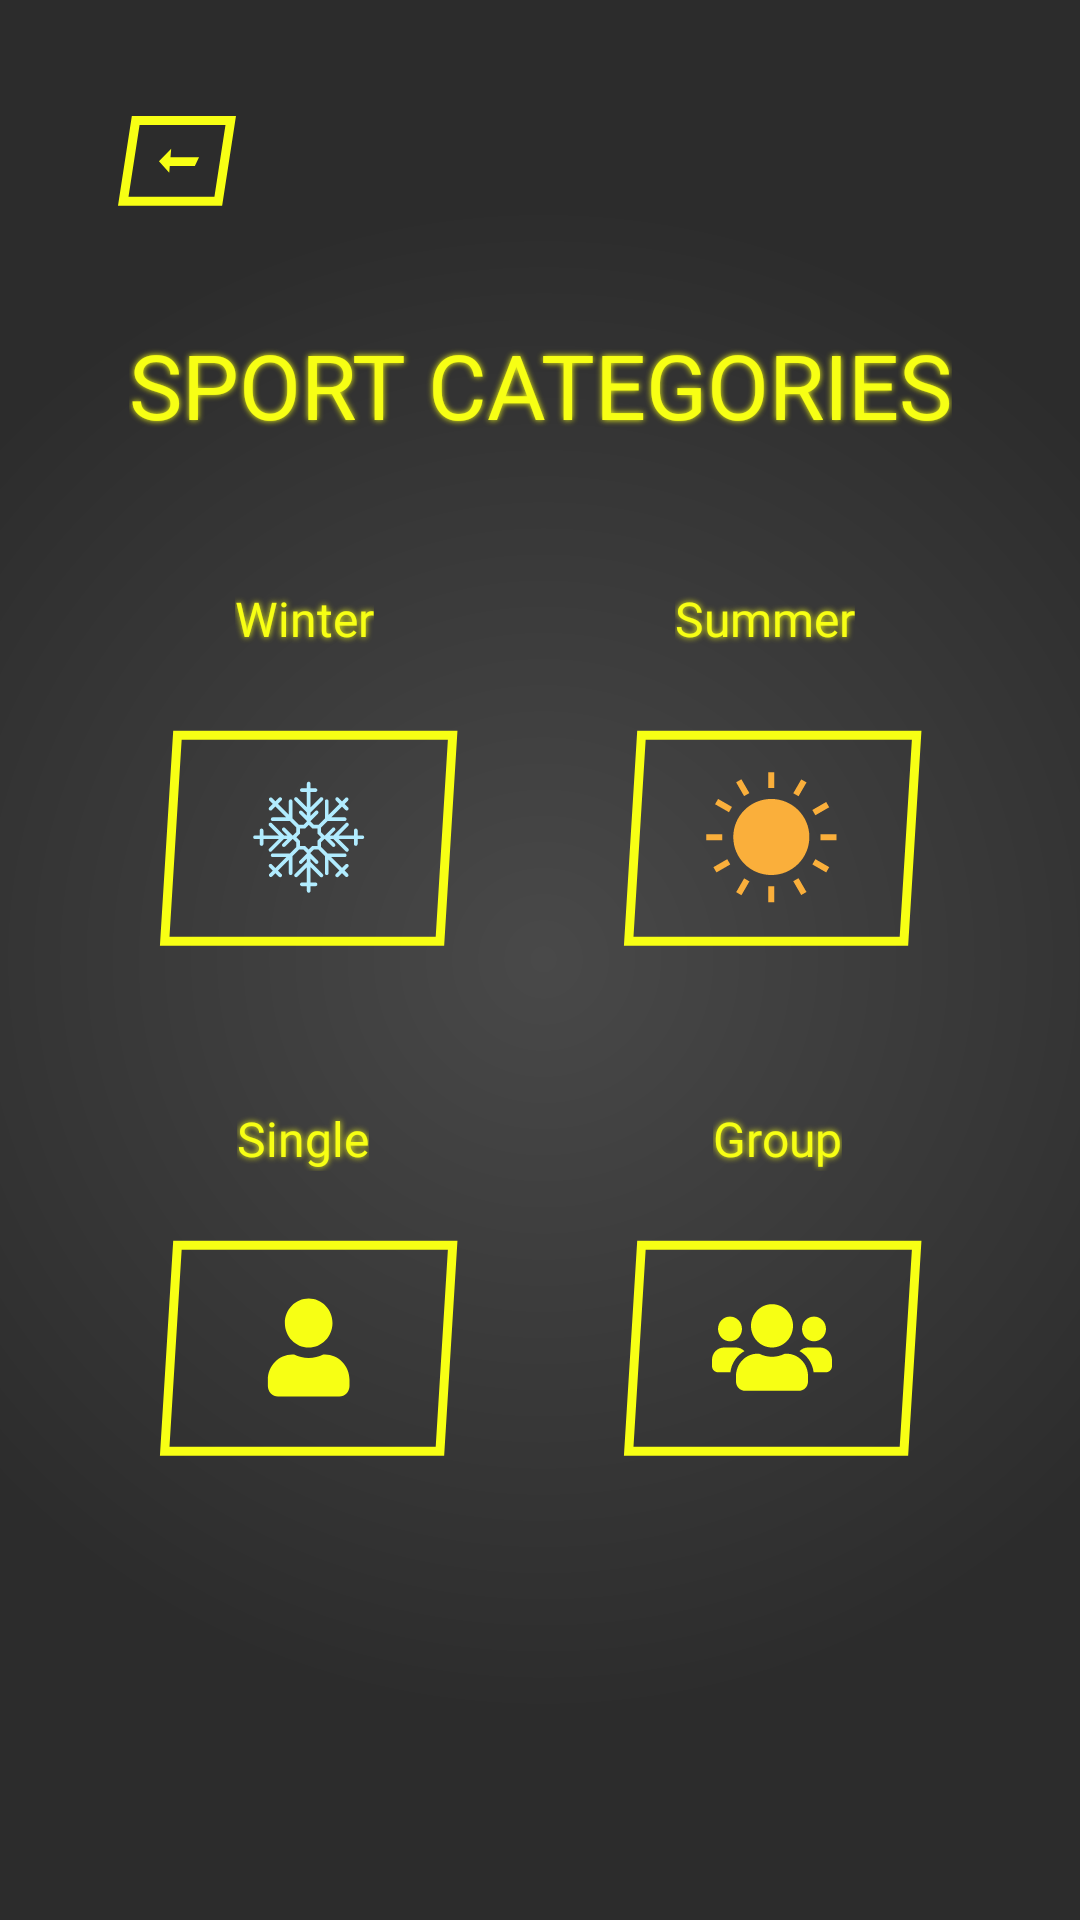

Produce the Android XML layout that renders to this screen, including the resource entries it uses.
<!-- AndroidManifest.xml: application theme Theme.GuessSports -->
<!-- res/layout/fragment_categories.xml -->
<?xml version="1.0" encoding="utf-8"?>
<androidx.constraintlayout.widget.ConstraintLayout xmlns:android="http://schemas.android.com/apk/res/android"
    xmlns:tools="http://schemas.android.com/tools"
    android:layout_width="match_parent"
    xmlns:app="http://schemas.android.com/apk/res-auto"
    android:background="@drawable/back_style"
    android:layout_height="match_parent"
    tools:context=".ui.CategoriesFragment">


    <ImageView

        android:id="@+id/rectangle"
        app:layout_constraintTop_toTopOf="parent"
        app:layout_constraintBottom_toBottomOf="parent"
        app:layout_constraintRight_toRightOf="parent"
        app:layout_constraintLeft_toLeftOf="parent"
        app:layout_constraintVertical_bias="0.05"
        android:src="@drawable/ic_rectangle_69__2_"
        app:layout_constraintHorizontal_bias="0.1"
        android:layout_width="wrap_content"
        android:layout_height="wrap_content"/>

    <ImageView

        app:layout_constraintTop_toTopOf="@id/rectangle"
        app:layout_constraintBottom_toBottomOf="@id/rectangle"
        app:layout_constraintLeft_toLeftOf="@id/rectangle"
        app:layout_constraintRight_toRightOf="@id/rectangle"
        android:src="@drawable/ic_union"
        android:layout_width="wrap_content"
        android:layout_height="wrap_content"/>


    <TextView

        android:id="@+id/sound"
        app:layout_constraintTop_toTopOf="parent"
        app:layout_constraintBottom_toBottomOf="parent"
        app:layout_constraintLeft_toLeftOf="parent"
        app:layout_constraintRight_toRightOf="parent"
        app:layout_constraintVertical_bias="0.18"
        android:textSize="30dp"
        android:textColor="#F7FF14"
        android:textStyle="normal"
        android:textAllCaps="true"
        android:shadowColor="#F7FF14"
        android:shadowDy="0"
        android:shadowDx="0"
        android:outlineSpotShadowColor="#F7FF14"
        android:outlineAmbientShadowColor="#F7FF14"
        android:shadowRadius="5"
        android:fontFamily="@font/source_sans_pro_black_italic"
        android:text="@string/categories"
        android:layout_width="wrap_content"
        android:layout_height="wrap_content"/>


   <TextView

       android:id="@+id/winterText"
       app:layout_constraintTop_toBottomOf="@id/sound"
       app:layout_constraintLeft_toLeftOf="parent"
       app:layout_constraintRight_toRightOf="parent"
       app:layout_constraintVertical_bias="0.1"
       app:layout_constraintHorizontal_bias="0.25"
       android:textSize="16dp"
       android:textColor="#F7FF14"
       android:textStyle="normal"
       android:shadowColor="#F7FF14"
       android:shadowDy="0"
       android:shadowDx="0"
       android:fontFamily="@font/source_sans_pro_black_italic"
       android:text="@string/winter"
       android:outlineSpotShadowColor="#F7FF14"
       android:outlineAmbientShadowColor="#F7FF14"
       android:shadowRadius="5"
       app:layout_constraintBottom_toBottomOf="parent"
       android:layout_width="wrap_content"
       android:layout_height="wrap_content"/>

    <ImageView

        android:id="@+id/rect"
        app:layout_constraintTop_toBottomOf="@id/winterText"
        app:layout_constraintLeft_toLeftOf="parent"
        app:layout_constraintRight_toRightOf="parent"
        app:layout_constraintBottom_toBottomOf="parent"
        app:layout_constraintHorizontal_bias="0.18"
        app:layout_constraintVertical_bias="0.05"
        android:src="@drawable/ic_rectangle_69__7_"
        android:layout_width="wrap_content"
        android:layout_height="wrap_content"/>

    <ImageView

        app:layout_constraintTop_toTopOf="@id/rect"
        app:layout_constraintBottom_toBottomOf="@id/rect"
        app:layout_constraintLeft_toLeftOf="@id/rect"
        app:layout_constraintRight_toRightOf="@id/rect"
        android:src="@drawable/ic_vector__2_"
        android:layout_width="wrap_content"
        android:layout_height="wrap_content"/>

    <TextView

        android:id="@+id/summerText"
        app:layout_constraintTop_toBottomOf="@id/sound"
        app:layout_constraintLeft_toLeftOf="parent"
        app:layout_constraintRight_toRightOf="parent"
        app:layout_constraintVertical_bias="0.1"
        app:layout_constraintHorizontal_bias="0.75"
        android:textSize="16dp"
        android:textColor="#F7FF14"
        android:textStyle="normal"
        android:shadowColor="#F7FF14"
        android:shadowDy="0"
        android:shadowDx="0"
        android:fontFamily="@font/source_sans_pro_black_italic"
        android:text="@string/summer"
        android:outlineSpotShadowColor="#F7FF14"
        android:outlineAmbientShadowColor="#F7FF14"
        android:shadowRadius="5"
        app:layout_constraintBottom_toBottomOf="parent"
        android:layout_width="wrap_content"
        android:layout_height="wrap_content"/>

    <ImageView

        android:id="@+id/rect2"
        app:layout_constraintTop_toBottomOf="@id/summerText"
        app:layout_constraintLeft_toLeftOf="parent"
        app:layout_constraintRight_toRightOf="parent"
        app:layout_constraintBottom_toBottomOf="parent"
        app:layout_constraintHorizontal_bias="0.82"
        app:layout_constraintVertical_bias="0.05"
        android:src="@drawable/ic_rectangle_69__7_"
        android:layout_width="wrap_content"
        android:layout_height="wrap_content"/>

    <ImageView

        app:layout_constraintTop_toTopOf="@id/rect2"
        app:layout_constraintBottom_toBottomOf="@id/rect2"
        app:layout_constraintLeft_toLeftOf="@id/rect2"
        app:layout_constraintRight_toRightOf="@id/rect2"
        android:src="@drawable/ic_union__1_"
        android:layout_width="wrap_content"
        android:layout_height="wrap_content"/>


    <TextView

        android:id="@+id/singlText"
        app:layout_constraintTop_toBottomOf="@id/rect"
        app:layout_constraintLeft_toLeftOf="parent"
        app:layout_constraintRight_toRightOf="parent"
        app:layout_constraintVertical_bias="0.15"
        app:layout_constraintHorizontal_bias="0.25"
        android:textSize="16dp"
        android:textColor="#F7FF14"
        android:textStyle="normal"
        android:shadowColor="#F7FF14"
        android:shadowDy="0"
        android:shadowDx="0"
        android:fontFamily="@font/source_sans_pro_black_italic"
        android:text="@string/single"
        android:outlineSpotShadowColor="#F7FF14"
        android:outlineAmbientShadowColor="#F7FF14"
        android:shadowRadius="5"
        app:layout_constraintBottom_toBottomOf="parent"
        android:layout_width="wrap_content"
        android:layout_height="wrap_content"/>

    <ImageView

        android:id="@+id/single"
        app:layout_constraintTop_toBottomOf="@id/singlText"
        app:layout_constraintLeft_toLeftOf="parent"
        app:layout_constraintRight_toRightOf="parent"
        app:layout_constraintBottom_toBottomOf="parent"
        app:layout_constraintHorizontal_bias="0.18"
        app:layout_constraintVertical_bias="0.085"
        android:src="@drawable/ic_rectangle_69__7_"
        android:layout_width="wrap_content"
        android:layout_height="wrap_content"/>

    <ImageView

        app:layout_constraintTop_toTopOf="@id/single"
        app:layout_constraintBottom_toBottomOf="@id/single"
        app:layout_constraintLeft_toLeftOf="@id/single"
        app:layout_constraintRight_toRightOf="@id/single"
        android:src="@drawable/ic_vector__3_"
        android:layout_width="wrap_content"
        android:layout_height="wrap_content"/>


    <TextView

        android:id="@+id/groupText"
        app:layout_constraintTop_toBottomOf="@id/rect2"
        app:layout_constraintLeft_toLeftOf="parent"
        app:layout_constraintRight_toRightOf="parent"
        app:layout_constraintVertical_bias="0.15"
        app:layout_constraintHorizontal_bias="0.75"
        android:textSize="16dp"
        android:textColor="#F7FF14"
        android:textStyle="normal"
        android:shadowColor="#F7FF14"
        android:shadowDy="0"
        android:shadowDx="0"
        android:fontFamily="@font/source_sans_pro_black_italic"
        android:text="@string/group"
        android:outlineSpotShadowColor="#F7FF14"
        android:outlineAmbientShadowColor="#F7FF14"
        android:shadowRadius="5"
        app:layout_constraintBottom_toBottomOf="parent"
        android:layout_width="wrap_content"
        android:layout_height="wrap_content"/>

    <ImageView

        android:id="@+id/rect3"
        app:layout_constraintTop_toBottomOf="@id/groupText"
        app:layout_constraintLeft_toLeftOf="parent"
        app:layout_constraintRight_toRightOf="parent"
        app:layout_constraintBottom_toBottomOf="parent"
        app:layout_constraintHorizontal_bias="0.82"
        app:layout_constraintVertical_bias="0.085"
        android:src="@drawable/ic_rectangle_69__7_"
        android:layout_width="wrap_content"
        android:layout_height="wrap_content"/>

    <ImageView

        app:layout_constraintTop_toTopOf="@id/rect3"
        app:layout_constraintBottom_toBottomOf="@id/rect3"
        app:layout_constraintLeft_toLeftOf="@id/rect3"
        app:layout_constraintRight_toRightOf="@id/rect3"
        android:src="@drawable/ic_vector__4_"
        android:layout_width="wrap_content"
        android:layout_height="wrap_content"/>

</androidx.constraintlayout.widget.ConstraintLayout>
<!-- resources referenced by this layout -->
<resources>
  <!-- drawable ic_rectangle_69__2_ (drawable) -->
  <vector android:autoMirrored="true" android:height="48dp"
      android:viewportHeight="48" android:viewportWidth="58"
      android:width="58dp" xmlns:android="http://schemas.android.com/apk/res/android">
      <path android:fillColor="#00000000"
          android:pathData="M10.7488,37.4353L14.8992,10.5L46.5784,10.5L42.428,37.4353L10.7488,37.4353Z"
          android:strokeColor="#F7FF14" android:strokeWidth="3"/>
  </vector>
  <!-- drawable ic_rectangle_69__7_ (drawable) -->
  <vector android:autoMirrored="true" android:height="91dp"
      android:viewportHeight="91" android:viewportWidth="118"
      android:width="118dp" xmlns:android="http://schemas.android.com/apk/res/android">
      <path android:fillColor="#00000000"
          android:pathData="M11.235,80.08L15.478,11.406L107.222,11.406L102.979,80.08L11.235,80.08Z"
          android:strokeColor="#F7FF14" android:strokeWidth="3"/>
  </vector>
  <!-- drawable ic_union__1_ (drawable) -->
  <vector android:autoMirrored="true" android:height="44dp"
      android:viewportHeight="44" android:viewportWidth="44"
      android:width="44dp" xmlns:android="http://schemas.android.com/apk/res/android">
      <path android:fillColor="#FAAF3B" android:fillType="evenOdd" android:pathData="M22.7853,0.0424H20.7583V5.3656H22.7853V0.0424ZM34.4534,21.6625C34.4534,14.6587 28.7756,8.9809 21.7718,8.9809C14.768,8.981 9.0902,14.6587 9.0902,21.6625C9.0902,28.6663 14.768,34.3441 21.7718,34.3441C28.7756,34.3441 34.4534,28.6663 34.4534,21.6625ZM10.0403,3.4352L11.7955,2.4214L14.4579,7.031L12.7027,8.0448L10.0403,3.4352ZM4.0339,8.9781L3.0205,10.7415L7.6516,13.4031L8.6651,11.6397L4.0339,8.9781ZM0.071,20.7297H5.3942V22.7567H0.071V20.7297ZM7.0809,29.0591L2.4709,31.7207L3.4844,33.4761L8.0944,30.8145L7.0809,29.0591ZM10.0555,40.0554L12.7179,35.4459L14.4731,36.4596L11.8107,41.0692L10.0555,40.0554ZM22.7853,38.1209H20.7583V43.444H22.7853V38.1209ZM29.0802,36.4035L30.8356,35.39L33.4972,40L31.7418,41.0135L29.0802,36.4035ZM36.4656,29.0529L35.4515,30.808L40.0606,33.4712L41.0747,31.7161L36.4656,29.0529ZM38.1494,20.7297H43.4726V22.7567H38.1494V20.7297ZM40.0562,9.9989L35.4462,12.6605L36.4597,14.4159L41.0697,11.7543L40.0562,9.9989ZM29.0957,7.0708L31.7581,2.4612L33.5134,3.475L30.851,8.0845L29.0957,7.0708Z"/>
  </vector>
  <!-- drawable ic_vector__3_ (drawable) -->
  <vector android:autoMirrored="true" android:height="33dp"
      android:viewportHeight="33" android:viewportWidth="28"
      android:width="28dp" xmlns:android="http://schemas.android.com/apk/res/android">
      <path android:fillColor="#F7FF14" android:pathData="M14.2283,16.5C18.6149,16.5 22.1653,12.8387 22.1653,8.315C22.1653,3.7912 18.6149,0.1299 14.2283,0.1299C9.8416,0.1299 6.2912,3.7912 6.2912,8.315C6.2912,12.8387 9.8416,16.5 14.2283,16.5ZM19.6708,18.8386H19.0826C17.6086,19.5694 15.9716,20.0079 14.2283,20.0079C12.485,20.0079 10.855,19.5694 9.3739,18.8386H8.7857C4.2786,18.8386 0.6219,22.6096 0.6219,27.2576V29.3623C0.6219,31.2989 2.1456,32.8702 4.0235,32.8702H24.433C26.311,32.8702 27.8346,31.2989 27.8346,29.3623V27.2576C27.8346,22.6096 24.1779,18.8386 19.6708,18.8386Z"/>
  </vector>
  <string name="categories">SPORT CATEGORIES</string>
  <string name="group">Group</string>
  <string name="single">Single</string>
  <string name="summer">Summer</string>
  <string name="winter">Winter</string>
  <style name="Theme.GuessSports" parent="Theme.MaterialComponents.DayNight.NoActionBar">
          
          <item name="colorPrimary">#2C2C2C</item>
          <item name="colorPrimaryVariant">#2C2C2C</item>
          <item name="colorOnPrimary">@color/white</item>
          
          <item name="colorSecondary">@color/teal_200</item>
          <item name="colorSecondaryVariant">@color/teal_700</item>
          <item name="colorOnSecondary">@color/black</item>
          
          <item name="android:statusBarColor" tools:targetApi="l">?attr/colorPrimaryVariant</item>
          
      </style>
  <!-- not gathered from this repository: default colours our renderer supplied (Android Studio template values) -->
  <color name="teal_200">#FF03DAC5</color>
  <color name="teal_700">#FF018786</color>
  <color name="black">#FF000000</color>
  <color name="white">#FFFFFFFF</color>
</resources>
